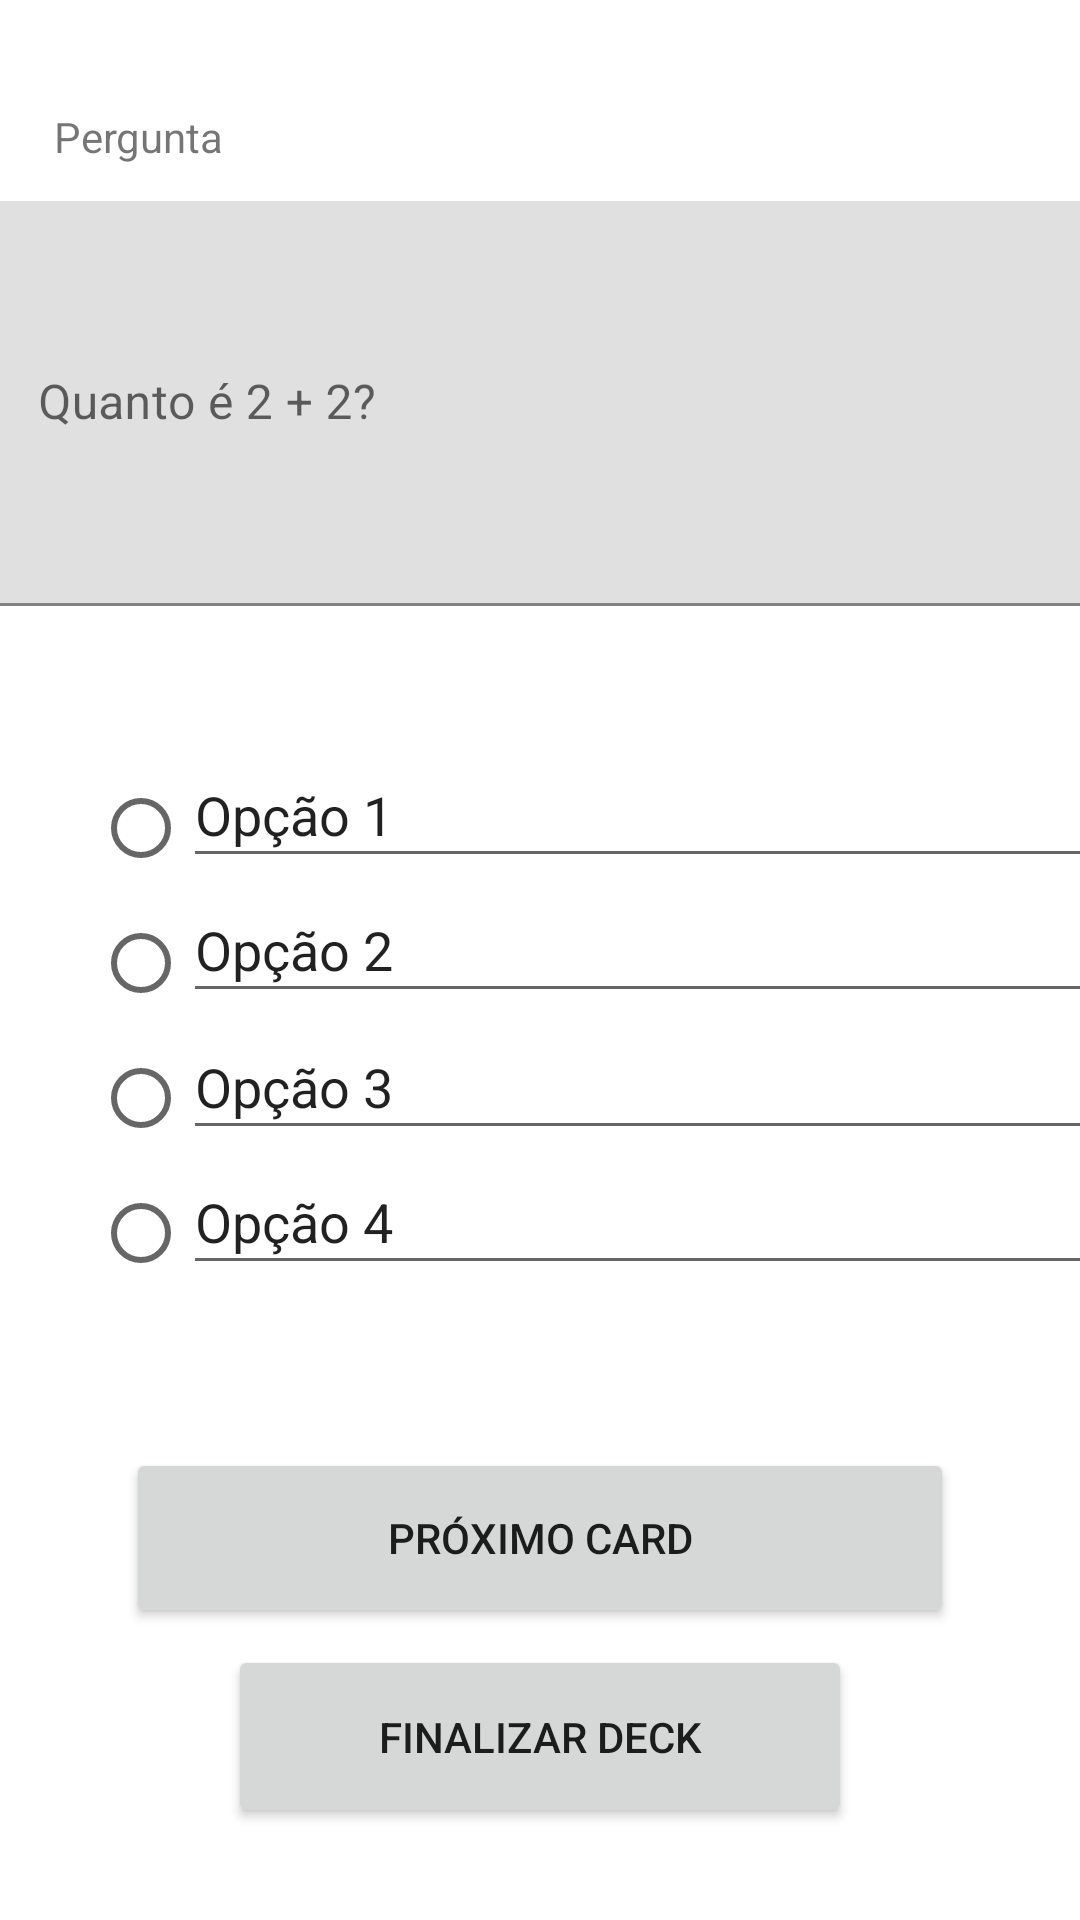

Write the Android layout XML for this screen, with the resource values it uses.
<!-- AndroidManifest.xml: application theme Theme.Teachfy -->
<!-- res/layout/fragment_new_card_avaliativo.xml -->
<?xml version="1.0" encoding="utf-8"?>
<androidx.constraintlayout.widget.ConstraintLayout xmlns:android="http://schemas.android.com/apk/res/android"
    xmlns:app="http://schemas.android.com/apk/res-auto"
    xmlns:tools="http://schemas.android.com/tools"
    android:id="@+id/frameLayout2"
    android:layout_width="match_parent"
    android:layout_height="match_parent"
    tools:context=".ui.createCard.avaliativo.NewCardAvaliativoFragment">

    <TextView
        android:id="@+id/textPergunta"
        android:layout_width="wrap_content"
        android:layout_height="wrap_content"
        android:layout_marginTop="36dp"
        android:text="Pergunta"
        app:layout_constraintEnd_toEndOf="parent"
        app:layout_constraintHorizontal_bias="0.059"
        app:layout_constraintStart_toStartOf="parent"
        app:layout_constraintTop_toTopOf="parent" />

    <com.google.android.material.textfield.TextInputLayout
        android:id="@+id/textInputLayoutPerguntaAvaliativo"
        android:layout_width="368dp"
        android:layout_height="150dp"
        android:layout_marginTop="12dp"
        app:layout_constraintEnd_toEndOf="parent"
        app:layout_constraintHorizontal_bias="0.488"
        app:layout_constraintStart_toStartOf="parent"
        app:layout_constraintTop_toBottomOf="@+id/textPergunta">

        <com.google.android.material.textfield.TextInputEditText
            android:id="@+id/textInputEditTextPerguntaAvaliativo"
            android:layout_width="match_parent"
            android:layout_height="135dp"
            android:hint="Quanto é 2 + 2?" />
    </com.google.android.material.textfield.TextInputLayout>

    <Button
        android:id="@+id/buttonProximoCardAvaliativo"
        android:layout_width="276dp"
        android:layout_height="60dp"
        android:layout_marginTop="24dp"
        android:text="Próximo Card"
        app:layout_constraintEnd_toEndOf="parent"
        app:layout_constraintStart_toStartOf="parent"
        app:layout_constraintTop_toBottomOf="@+id/radioGroup" />

    <Button
        android:id="@+id/buttonFinalizarDeckAvaliativo"
        android:layout_width="208dp"
        android:layout_height="61dp"
        android:text="Finalizar Deck"
        app:layout_constraintBottom_toBottomOf="parent"
        app:layout_constraintEnd_toEndOf="parent"
        app:layout_constraintStart_toStartOf="parent"
        app:layout_constraintTop_toBottomOf="@+id/buttonProximoCardAvaliativo"
        app:layout_constraintVertical_bias="0.154" />

    <EditText
        android:id="@+id/editTextOpt2"
        android:layout_width="305dp"
        android:layout_height="45dp"
        android:ems="10"
        android:inputType="text"
        android:text="Opção 2"
        app:layout_constraintBottom_toBottomOf="parent"
        app:layout_constraintEnd_toEndOf="parent"
        app:layout_constraintHorizontal_bias="0.0"
        app:layout_constraintStart_toEndOf="@+id/radioGroup"
        app:layout_constraintTop_toBottomOf="@+id/editTextOpt1"
        app:layout_constraintVertical_bias="0.0" />

    <EditText
        android:id="@+id/editTextOpt3"
        android:layout_width="305dp"
        android:layout_height="45dp"
        android:ems="10"
        android:inputType="text"
        android:text="Opção 3"
        app:layout_constraintBottom_toBottomOf="parent"
        app:layout_constraintEnd_toEndOf="parent"
        app:layout_constraintHorizontal_bias="0.0"
        app:layout_constraintStart_toEndOf="@+id/radioGroup"
        app:layout_constraintTop_toBottomOf="@+id/editTextOpt2"
        app:layout_constraintVertical_bias="0.003" />

    <RadioGroup
        android:id="@+id/radioGroup"
        android:layout_width="30dp"
        android:layout_height="205dp"
        android:layout_marginTop="36dp"
        app:layout_constraintBottom_toBottomOf="parent"
        app:layout_constraintEnd_toEndOf="parent"
        app:layout_constraintHorizontal_bias="0.094"
        app:layout_constraintStart_toStartOf="parent"
        app:layout_constraintTop_toBottomOf="@+id/textInputLayoutPerguntaAvaliativo"
        app:layout_constraintVertical_bias="0.003">

        <RadioButton
            android:id="@+id/option1"
            android:layout_width="match_parent"
            android:layout_height="45dp" />

        <RadioButton
            android:id="@+id/option2"
            android:layout_width="match_parent"
            android:layout_height="45dp" />

        <RadioButton
            android:id="@+id/option3"
            android:layout_width="match_parent"
            android:layout_height="45dp" />

        <RadioButton
            android:id="@+id/option4"
            android:layout_width="match_parent"
            android:layout_height="45dp" />
    </RadioGroup>

    <EditText
        android:id="@+id/editTextOpt4"
        android:layout_width="305dp"
        android:layout_height="45dp"
        android:ems="10"
        android:inputType="text"
        android:text="Opção 4"
        app:layout_constraintBottom_toBottomOf="parent"
        app:layout_constraintEnd_toEndOf="parent"
        app:layout_constraintHorizontal_bias="0.0"
        app:layout_constraintStart_toEndOf="@+id/radioGroup"
        app:layout_constraintTop_toBottomOf="@+id/editTextOpt3"
        app:layout_constraintVertical_bias="0.0" />

    <EditText
        android:id="@+id/editTextOpt1"
        android:layout_width="305dp"
        android:layout_height="45dp"
        android:ems="10"
        android:inputType="text"
        android:text="Opção 1"
        app:layout_constraintBottom_toBottomOf="parent"
        app:layout_constraintEnd_toEndOf="parent"
        app:layout_constraintHorizontal_bias="0.0"
        app:layout_constraintStart_toEndOf="@+id/radioGroup"
        app:layout_constraintTop_toBottomOf="@+id/textInputLayoutPerguntaAvaliativo"
        app:layout_constraintVertical_bias="0.081" />


</androidx.constraintlayout.widget.ConstraintLayout>
<!-- resources referenced by this layout -->
<resources>
  <style name="Theme.Teachfy" parent="Theme.MaterialComponents.DayNight.DarkActionBar">
          
          <item name="colorPrimary">@color/purple_500</item>
          <item name="colorPrimaryVariant">@color/purple_700</item>
          <item name="colorOnPrimary">@color/white</item>
          
          <item name="colorSecondary">@color/teal_200</item>
          <item name="colorSecondaryVariant">@color/teal_700</item>
          <item name="colorOnSecondary">@color/black</item>
          
          <item name="android:statusBarColor">?attr/colorPrimaryVariant</item>
          
      </style>
  <!-- not gathered from this repository: default colours our renderer supplied (Android Studio template values) -->
  <color name="purple_500">#FF6200EE</color>
  <color name="purple_700">#FF3700B3</color>
  <color name="teal_200">#FF03DAC5</color>
  <color name="teal_700">#FF018786</color>
  <color name="black">#FF000000</color>
  <color name="white">#FFFFFFFF</color>
</resources>
